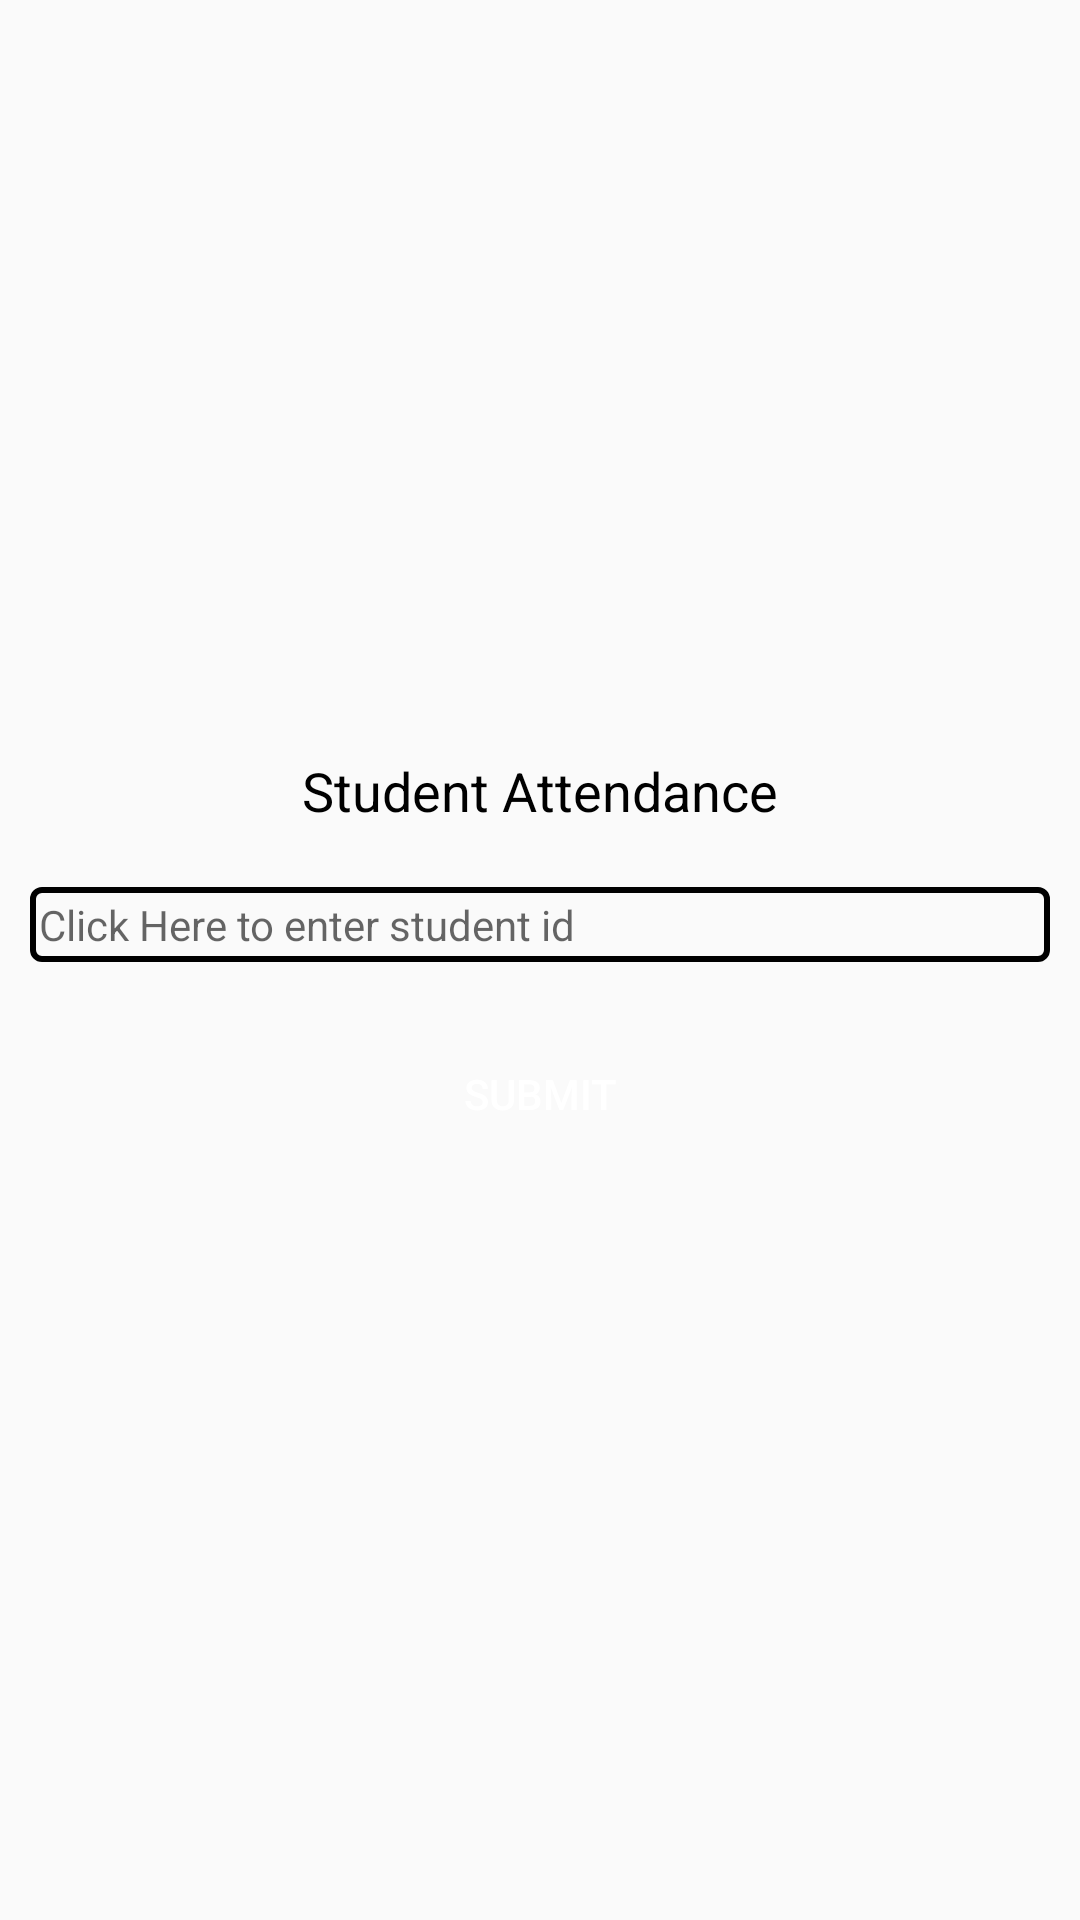

The Android layout XML behind this screen, and the referenced resources:
<!-- AndroidManifest.xml: application theme AppTheme -->
<!-- res/layout/activity_upload_attendance.xml -->
<?xml version="1.0" encoding="utf-8"?>
<LinearLayout xmlns:android="http://schemas.android.com/apk/res/android"
    android:layout_width="match_parent"
    android:layout_height="match_parent"
    android:gravity="center"
    android:orientation="vertical">

    <TextView
        android:layout_width="wrap_content"
        android:layout_height="wrap_content"
        android:layout_margin="10dp"
        android:text="Student Attendance"
        android:textColor="@android:color/black"
        android:textSize="18sp" />

    <EditText
        android:id="@+id/etStudentId"
        android:layout_width="match_parent"
        android:layout_height="wrap_content"
        android:layout_margin="10dp"
        android:background="@drawable/box"
        android:hint="Click Here to enter student id"
        android:inputType="number"
        android:padding="3dp"
        android:textSize="14sp" />

    <Button
        android:id="@+id/btnSubmit"
        android:layout_width="wrap_content"
        android:layout_height="wrap_content"
        android:layout_margin="10dp"
        android:background="@drawable/button_background"
        android:padding="14dp"
        android:text="Submit"
        android:visibility="visible"
        android:textColor="@android:color/white"
        android:textSize="14sp" />


</LinearLayout>
<!-- resources referenced by this layout -->
<resources>
  <!-- drawable box (drawable) -->
  <?xml version="1.0" encoding="utf-8"?>
  <shape android:shape="rectangle"
      xmlns:android="http://schemas.android.com/apk/res/android">
  
      <corners android:radius="3dp"/>
  
      <stroke android:width="2dp"
          android:color="@android:color/black"/>
  
      <padding android:left="3dp"
          android:top="3dp"
          android:bottom="3dp"
          android:right="3dp"/>
  
  </shape>
  <style name="AppTheme" parent="Theme.AppCompat.Light.NoActionBar">
          
          <item name="colorPrimary">@color/colorPrimary</item>
          <item name="colorPrimaryDark">@color/colorPrimaryDark</item>
          <item name="colorAccent">@color/colorAccent</item>
      </style>
  <color name="colorPrimary">#008577</color>
  <color name="colorPrimaryDark">#00574B</color>
  <color name="colorAccent">#D81B60</color>
</resources>
